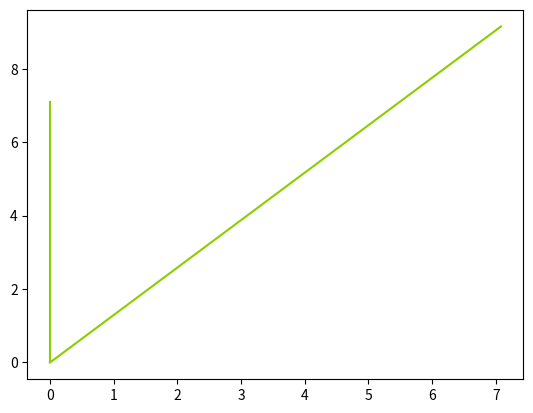

Reproduce this figure in Python. (Note: this script raises an exception after producing the figure.)
import matplotlib.pyplot as plt

S = 173.77  # wing area m^2
b = 37.98  # wing span m
AR = 8.3  # aspect ratio
taper = 0.292  # taper ratio
cRoot = 7.08  # root chord m
cTip = 2.07  # tip chord m
sweep = 31  # wing sweep deg

segments = [
    ([0, 0], [0, cRoot]), ([0, cRoot], [0, (cRoot + cTip)]), ([(b/2), ], [])
    ]

for x, y in segments:
    plt.plot(x, y, color="#8ace00")

plt.show()
